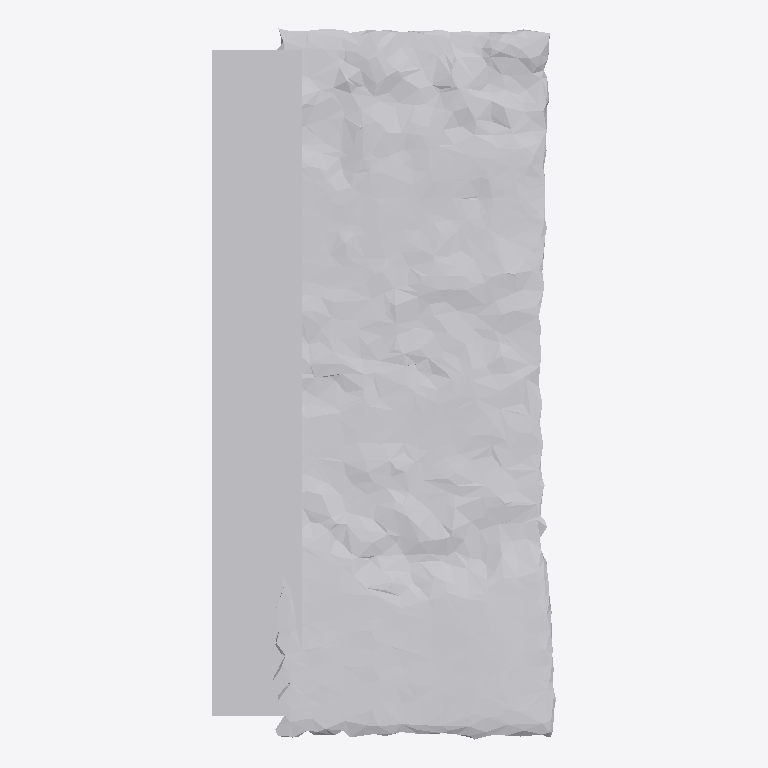
Plan cut of the same IFC building model at storey 'Ground Floor' (level 0.00 m, cut at 1.40 m), seen from above with north up, elements coloured by IFC class: 1 other element (light grey). No cut surface shows.
Extent 0.416 m × 0.859 m × 0.155 m (x, y, z). Storeys (1): Ground Floor at 0.00 m. Elements (1): 1 IfcFurniture.

HEADER;
FILE_DESCRIPTION(('ViewDefinition [CoordinationView]'),'2;1');
FILE_NAME('','2026-07-12T07:14:08',(''),(''),'IfcOpenShell 0.8.0','IfcOpenShell 0.8.0','');
FILE_SCHEMA(('IFC4'));
ENDSEC;
DATA;
#17=IFCPROJECT('3dID4bs$n5WuSF_C4vHGLl',#5,'Office Project',$,$,$,$,(#15),#10);
#20=IFCSITE('00tGxlTZz41Qzuv$0ort1l',#5,'Site',$,$,#19,$,$,.ELEMENT.,$,$,$,$,$);
#22=IFCBUILDING('0eBqIha9b0RBE0ZVR$u$2a',#5,'Building',$,$,#21,$,$,.ELEMENT.,$,$,$);
#24=IFCBUILDINGSTOREY('2o9OQelRb75PB90XUgAHDH',#5,'Ground Floor',$,$,#23,$,$,.ELEMENT.,0.0);
#35=IFCFURNITURE('27MLrE_Yn3mx0jYDFTuu9G',#5,'list08_bookshelf',$,$,#34,#31,$,$);
ENDSEC;
